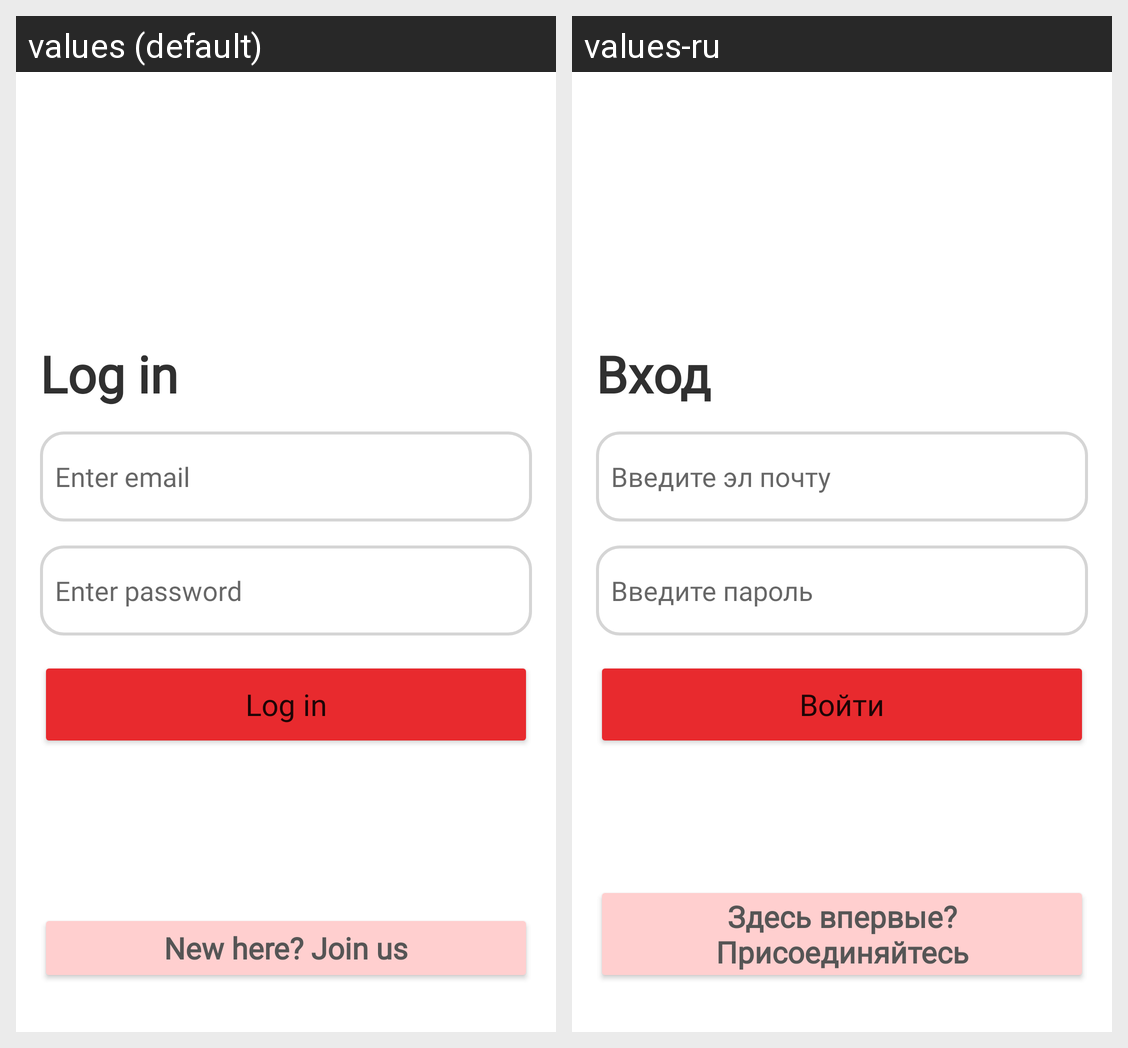

The Android screen above is rendered under two locales of the same app. Produce the string resources it draws, with the default and per-locale values.
Android screen res/layout/fragment_login.xml rendered under 2 locales, left to right: values (default), values-ru. Device: Nexus 5 (rendered at 1080×1920; each locale shown at half size, 540×960, under a caption strip naming it); theme Theme.NavTest.
Strings drawn on this screen, with the default value and each locale's value (text and hints the layout hard-codes, and strings that could not be matched under every locale, appear in the picture but are not listed):

log_in_btn
  values: Log in
  values-ru: Войти

btn_to_reg
  values: New here? Join us
  values-ru: Здесь впервые? Присоединяйтесь

log_in
  values: Log in
  values-ru: Вход

enter_password
  values: Enter password
  values-ru: Введите пароль

enter_email
  values: Enter email
  values-ru: Введите эл почту
